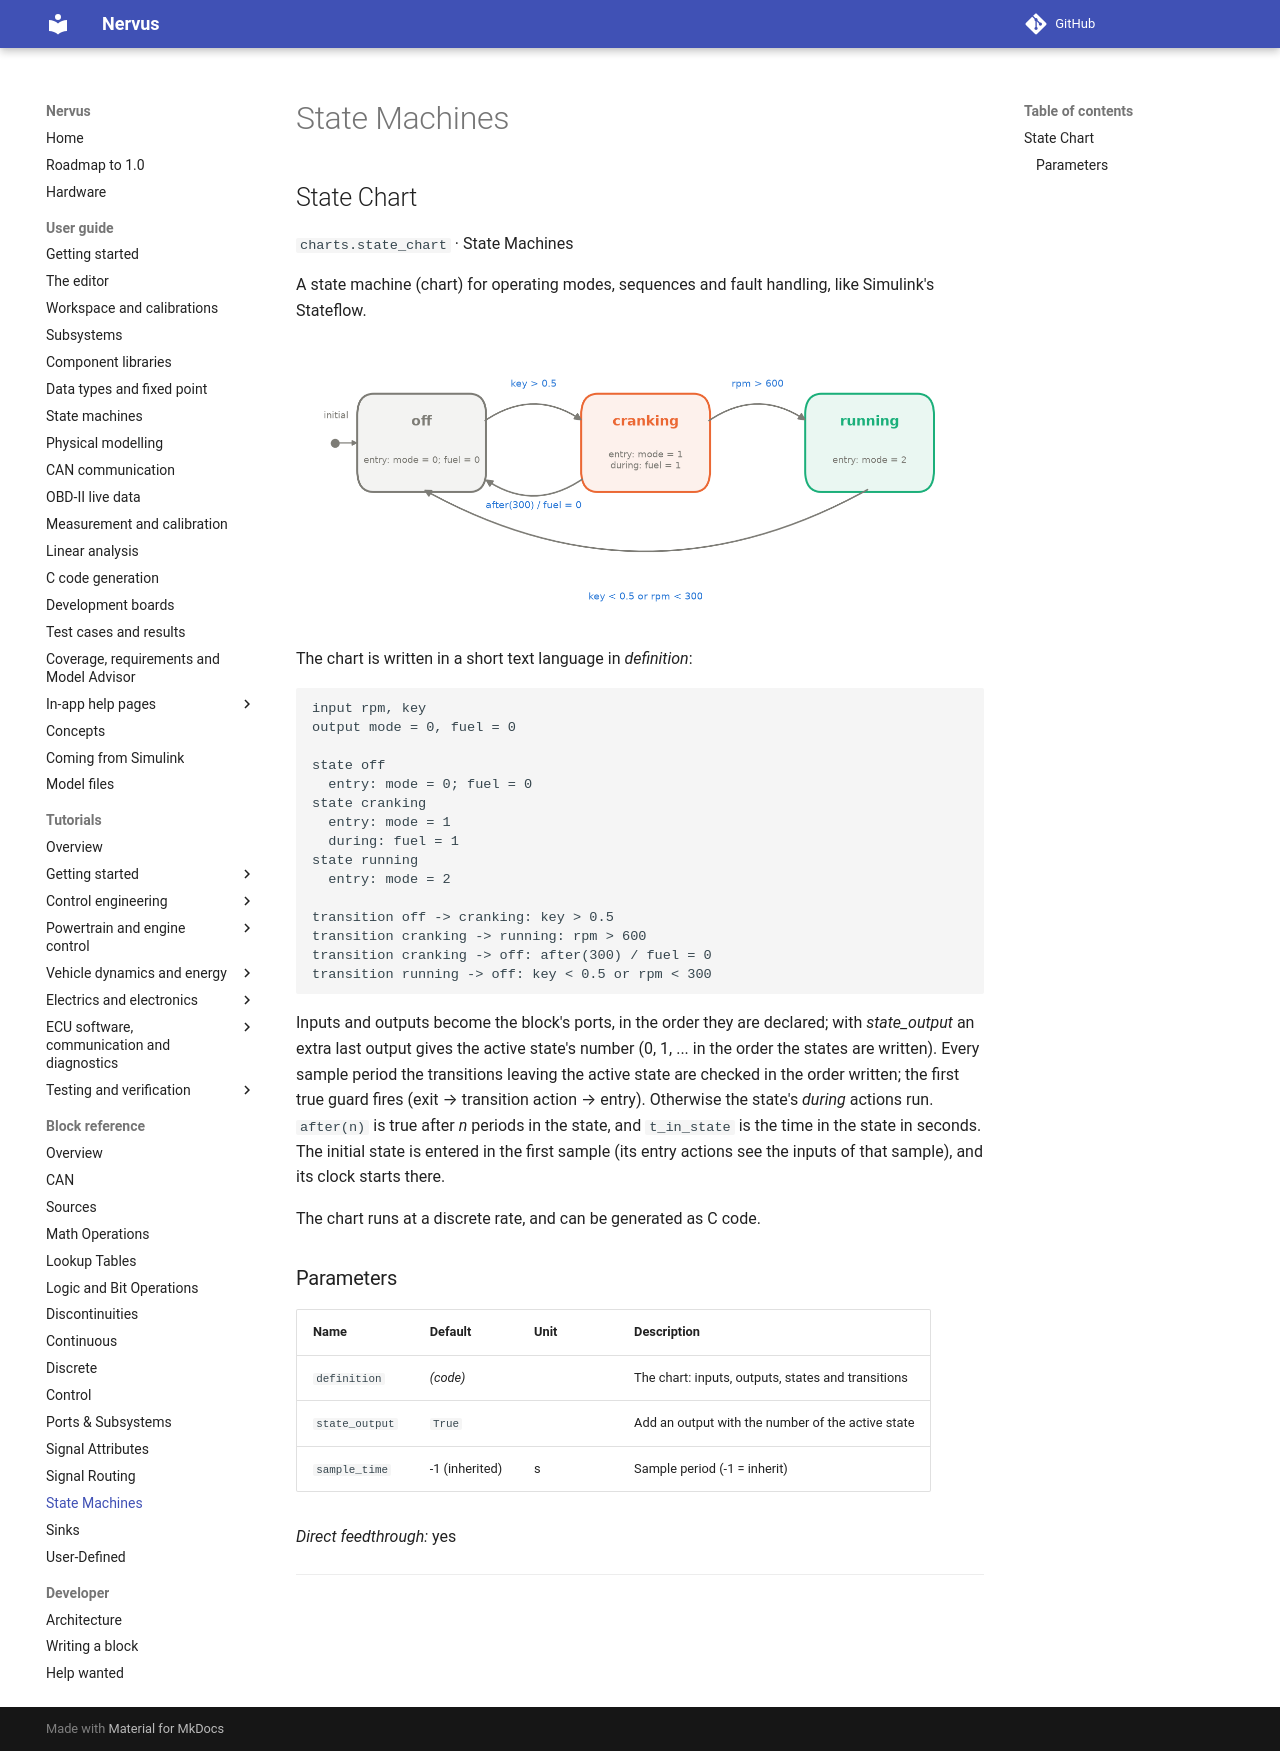

repository: niklasnordin/nervus · page: dev/blocks/state-machines/index.html · generator: mkdocs

# State Machines

## State Chart

`charts.state_chart` · State Machines

A state machine (chart) for operating modes, sequences and fault handling, like Simulink's Stateflow.

![An engine operating-mode chart](../images/blocks/chart_engine_modes.png)

The chart is written in a short text language in *definition*:

```
input rpm, key
output mode = 0, fuel = 0

state off
  entry: mode = 0; fuel = 0
state cranking
  entry: mode = 1
  during: fuel = 1
state running
  entry: mode = 2

transition off -> cranking: key > 0.5
transition cranking -> running: rpm > 600
transition cranking -> off: after(300) / fuel = 0
transition running -> off: key < 0.5 or rpm < 300
```

Inputs and outputs become the block's ports, in the order they are declared; with *state_output* an extra
last output gives the active state's number (0, 1, ... in the order the states are written). Every sample
period the transitions leaving the active state are checked in the order written; the first true guard
fires (exit → transition action → entry). Otherwise the state's *during* actions run. ``after(n)`` is true
after *n* periods in the state, and ``t_in_state`` is the time in the state in seconds. The initial state is
entered in the first sample (its entry actions see the inputs of that sample), and its clock starts there.

The chart runs at a discrete rate, and can be generated as C code.

### Parameters

| Name | Default | Unit | Description |
|---|---|---|---|
| `definition` | *(code)* |  | The chart: inputs, outputs, states and transitions |
| `state_output` | `True` |  | Add an output with the number of the active state |
| `sample_time` | -1 (inherited) | s | Sample period (-1 = inherit) |

*Direct feedthrough:* yes

---
